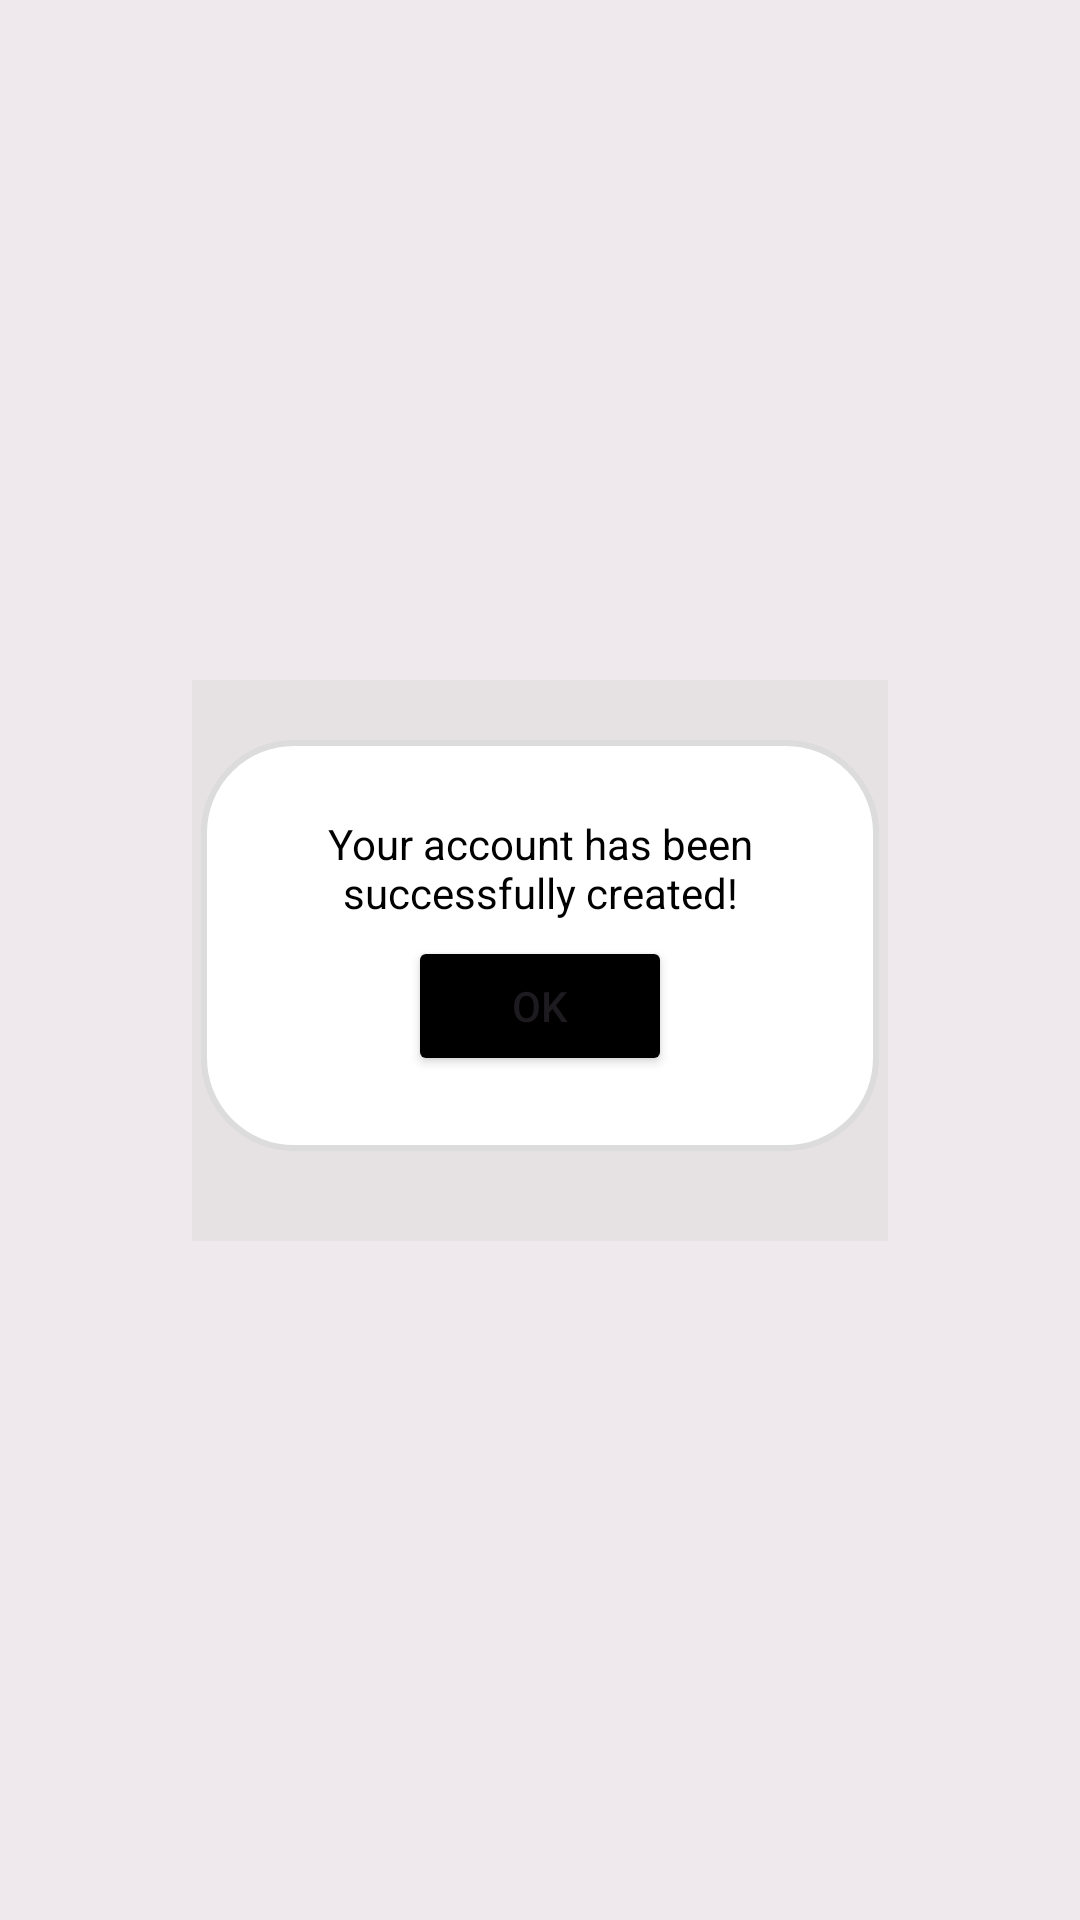

This screen was rendered from an Android layout file. Write that file and the resources it references.
<!-- AndroidManifest.xml: application theme Theme.EduScan -->
<!-- res/layout/popup_new_account.xml -->
<?xml version="1.0" encoding="utf-8"?>
<androidx.constraintlayout.widget.ConstraintLayout xmlns:android="http://schemas.android.com/apk/res/android"
    xmlns:app="http://schemas.android.com/apk/res-auto"
    xmlns:tools="http://schemas.android.com/tools"
    android:layout_width="match_parent"
    android:layout_height="match_parent"
    android:background="#6BD8D4D4">

    <LinearLayout
        android:layout_width="232dp"
        android:layout_height="187dp"
        android:layout_marginStart="1dp"
        android:layout_marginTop="1dp"
        android:layout_marginEnd="1dp"
        android:layout_marginBottom="1dp"
        android:background="#6BD8D4D4"
        android:orientation="vertical"
        app:layout_constraintBottom_toBottomOf="parent"
        app:layout_constraintEnd_toEndOf="parent"
        app:layout_constraintStart_toStartOf="parent"
        app:layout_constraintTop_toTopOf="parent">

        <LinearLayout
            android:layout_width="226dp"
            android:layout_height="137dp"
            android:layout_gravity="center"
            android:layout_marginTop="20dp"
            android:background="@drawable/border"
            android:gravity="center"
            android:orientation="vertical"
            android:padding="25dp">

            <TextView
                android:id="@+id/textView"
                android:layout_width="wrap_content"
                android:layout_height="wrap_content"
                android:text="Your account has been successfully created!"
                android:textAlignment="center"
                android:textColor="@color/black"
                android:textSize="14sp" />

            <Button
                android:id="@+id/buttonPopUpOk"
                android:layout_width="wrap_content"
                android:layout_height="wrap_content"
                android:layout_gravity="center"
                android:layout_marginTop="5dp"
                android:backgroundTint="@color/black"
                android:text="ok"
                tools:ignore="TouchTargetSizeCheck" />
        </LinearLayout>

    </LinearLayout>
</androidx.constraintlayout.widget.ConstraintLayout>
<!-- resources referenced by this layout -->
<resources>
  <color name="black">#FF000000</color>
  <!-- drawable border (drawable) -->
  <?xml version="1.0" encoding="utf-8"?>
  <shape xmlns:android="http://schemas.android.com/apk/res/android">
      <solid android:color="@color/white" />
      <stroke
          android:width="2dp"
          android:color="@color/gray" />
      <corners android:radius="30dp" />
  </shape>
  <style name="Theme.EduScan" parent="Base.Theme.EduScan" />
  <color name="white">#FFFFFFFF</color>
  <color name="gray">	#DCDCDC</color>
  <style name="Base.Theme.EduScan" parent="Theme.Material3.DayNight.NoActionBar">
          
          
          <item name="android:navigationBarColor">@color/black</item>
  
      </style>
</resources>
